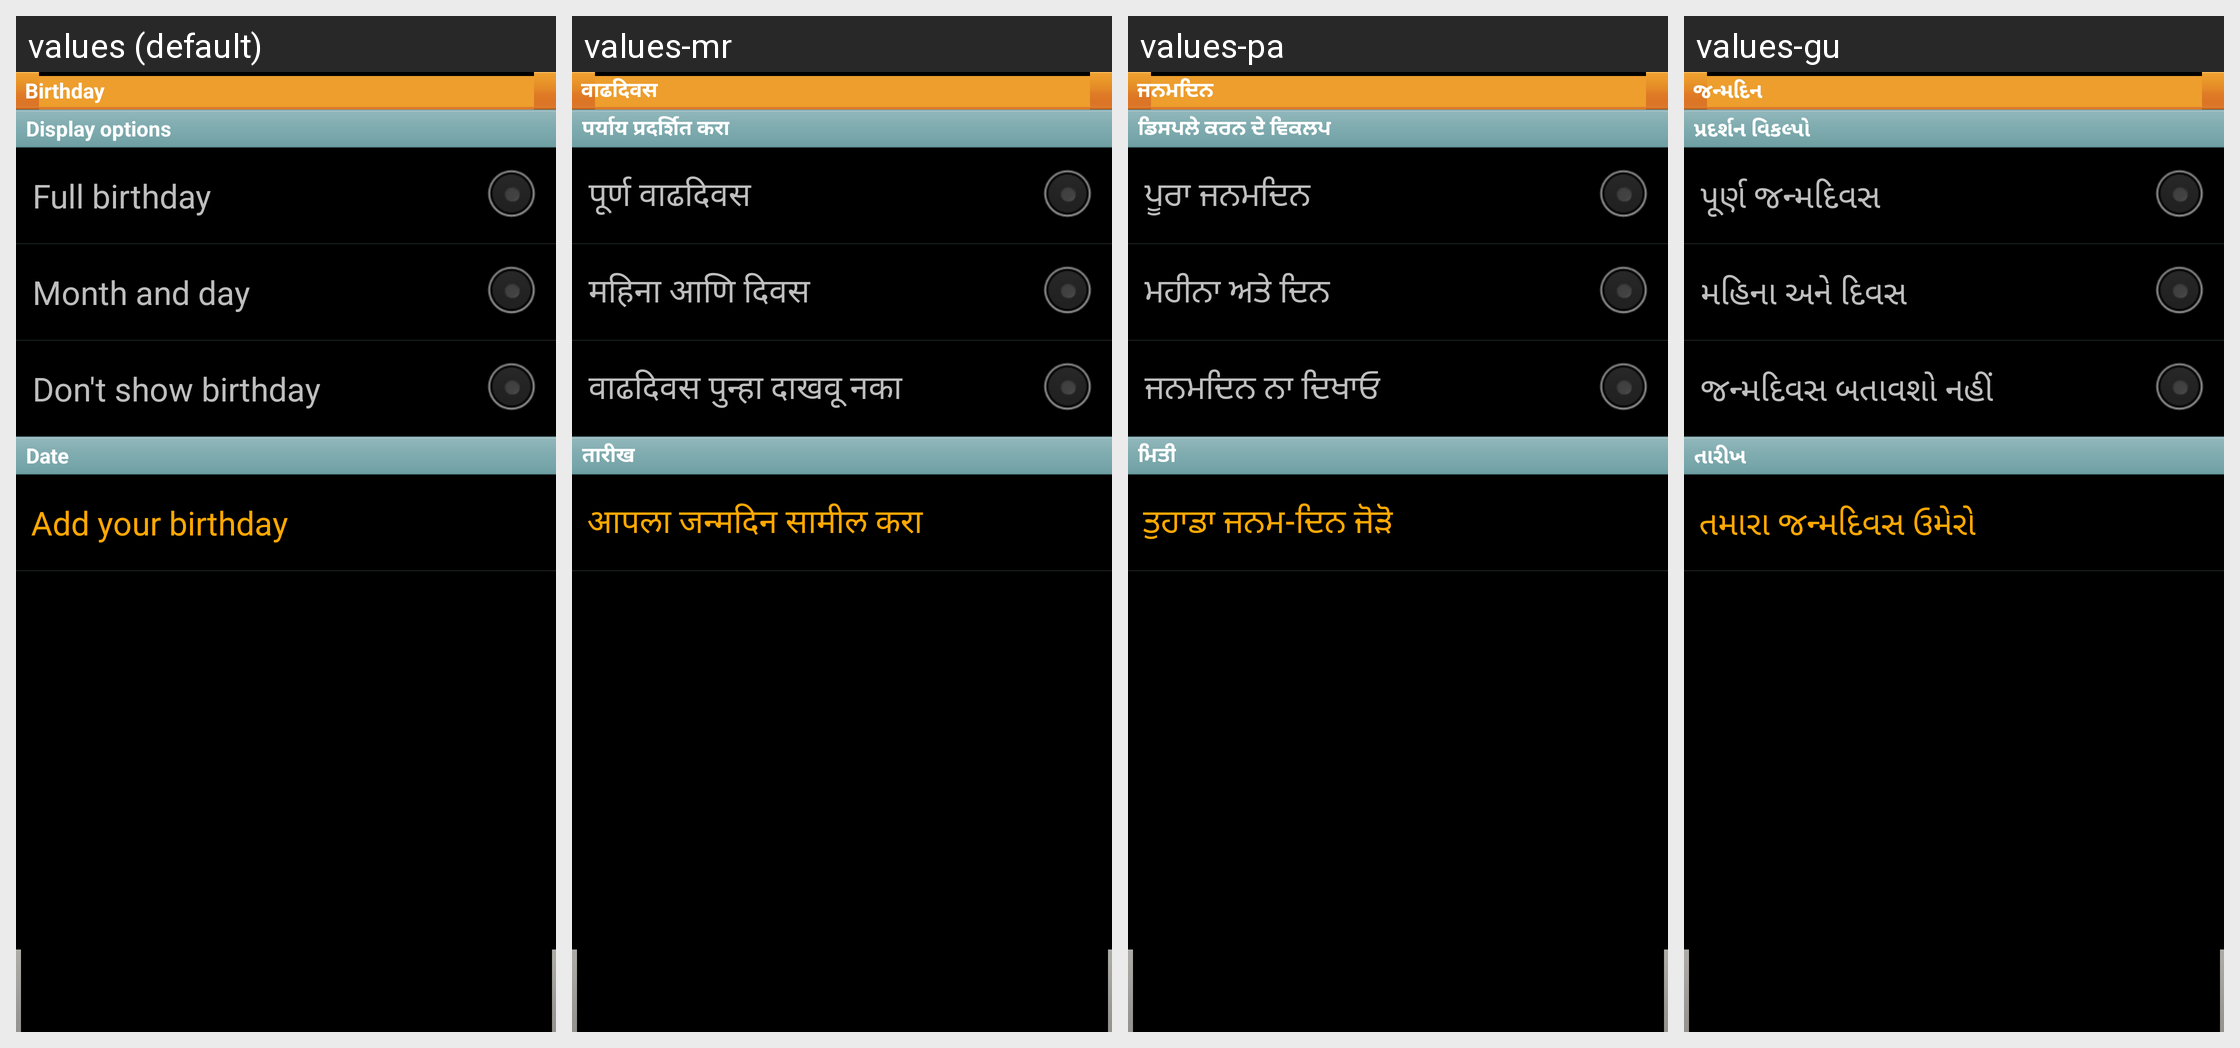

Here is an Android app screen in its default locale and in the app's own translations. Write out the translated-string differences for the strings that appear on this screen.
Android screen res/layout/layout_setting_birthday.xml rendered under 4 locales, left to right: values (default), values-mr, values-pa, values-gu. Device: Nexus 5 (rendered at 1080×1920; each locale shown at half size, 540×960, under a caption strip naming it); theme MainCustomTheme.
Other locales in the repository, not shown: values-ar, values-bg, values-bn, values-ca, values-cs, values-da, values-de, values-el, values-en-rPH, values-en-rUS, values-es, values-es-rUS, values-et, values-fa, values-fi, values-fr, values-fr-rCA, values-he, values-hi, values-hr, values-hu, values-in, values-is, values-it, values-iw, values-ja, values-ka, values-kk, values-kn, values-ko, values-lt, values-lv, values-ml, values-ms, values-nb, values-ne, values-nl, values-pl, values-pt, values-pt-rBR, values-ro, values-ru, values-si, values-sk, values-sl, values-sr, values-sv, values-ta, values-te, values-th, values-tr, values-uk, values-ur, values-uz, values-vi, values-zh-rCN, values-zh-rHK, values-zh-rSG, values-zh-rTW.
Strings drawn on this screen, with the default value and each locale's value (text and hints the layout hard-codes, and strings that could not be matched under every locale, appear in the picture but are not listed):

setting_birthday
  values: Birthday
  values-mr: वाढदिवस
  values-pa: ਜਨਮਦਿਨ
  values-gu: જન્મદિન

setting_birthday_option
  values: Display options
  values-mr: पर्याय प्रदर्शित करा
  values-pa: ਡਿਸਪਲੇ ਕਰਨ ਦੇ ਵਿਕਲਪ
  values-gu: પ્રદર્શન વિકલ્પો

setting_birthday_option_full
  values: Full birthday
  values-mr: पूर्ण वाढदिवस
  values-pa: ਪੂਰਾ ਜਨਮਦਿਨ
  values-gu: પૂર્ણ જન્મદિવસ

setting_birthday_option_month
  values: Month and day
  values-mr: महिना आणि दिवस
  values-pa: ਮਹੀਨਾ ਅਤੇ ਦਿਨ
  values-gu: મહિના અને દિવસ

setting_birthday_option_dont
  values: Don't show birthday
  values-mr: वाढदिवस पुन्हा दाखवू नका
  values-pa: ਜਨਮਦਿਨ ਨਾ ਦਿਖਾਓ
  values-gu: જન્મદિવસ બતાવશો નહીં

setting_birthday_date
  values: Date
  values-mr: तारीख
  values-pa: ਮਿਤੀ
  values-gu: તારીખ

add_your_birthday
  values: Add your birthday
  values-mr: आपला जन्मदिन सामील करा
  values-pa: ਤੁਹਾਡਾ ਜਨਮ-ਦਿਨ ਜੋਡ਼ੋ
  values-gu: તમારા જન્મદિવસ ઉમેરો
